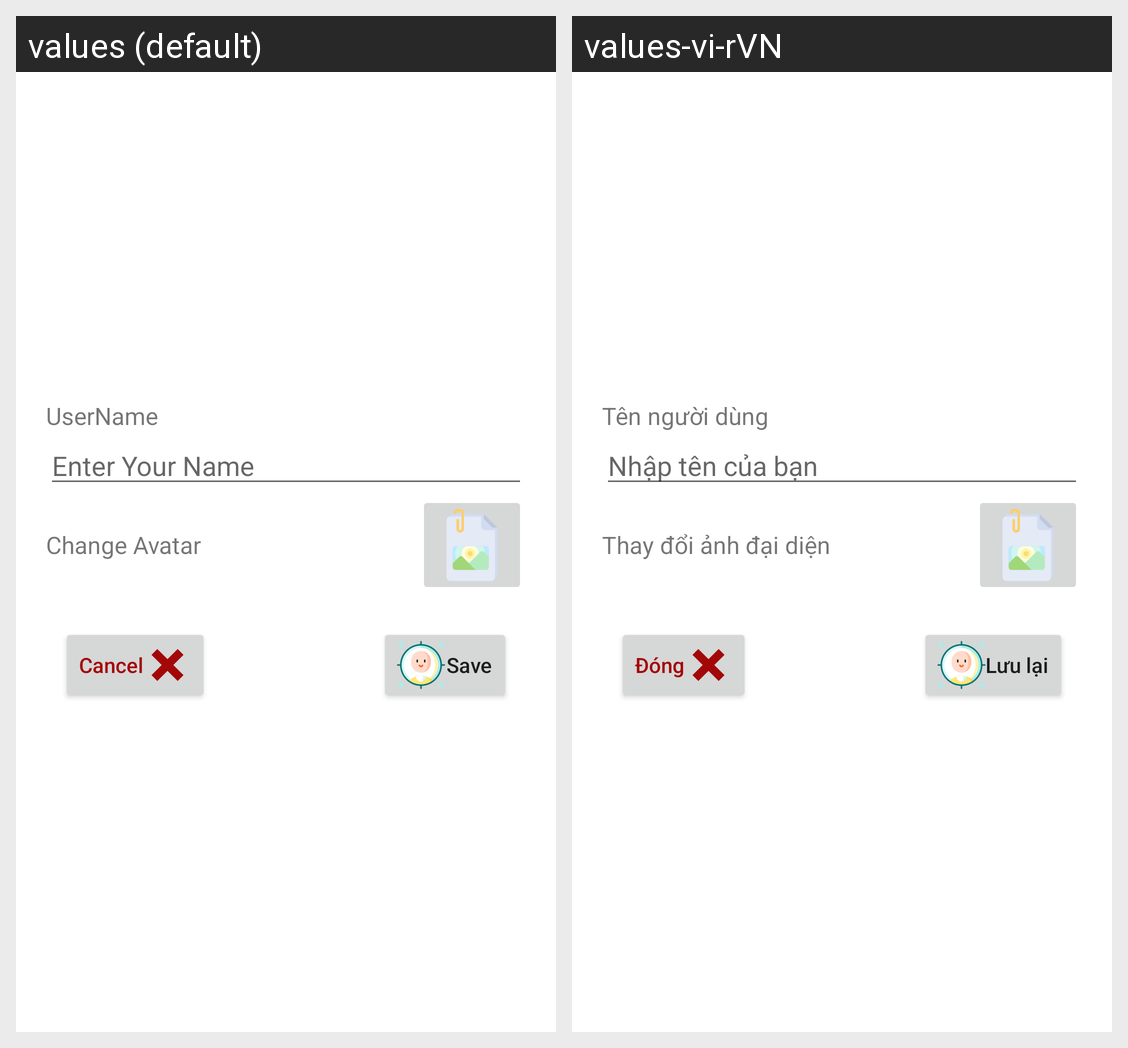

This grid shows one Android layout under two languages. Give, for every string resource on the screen, its name, the default text and each shown locale's text.
Android screen res/layout/dialog_update_profile.xml rendered under 2 locales, left to right: values (default), values-vi-rVN. Device: Nexus 5 (rendered at 1080×1920; each locale shown at half size, 540×960, under a caption strip naming it); theme Theme.DoAnTest.
Strings drawn on this screen, with the default value and each locale's value (text and hints the layout hard-codes, and strings that could not be matched under every locale, appear in the picture but are not listed):

username
  values: UserName
  values-vi-rVN: Tên người dùng

Enter_your_name
  values: Enter Your Name
  values-vi-rVN: Nhập tên của bạn

change_avatar
  values: Change Avatar
  values-vi-rVN: Thay đổi ảnh đại diện

cancel
  values: Cancel
  values-vi-rVN: Đóng

save
  values: Save
  values-vi-rVN: Lưu lại
